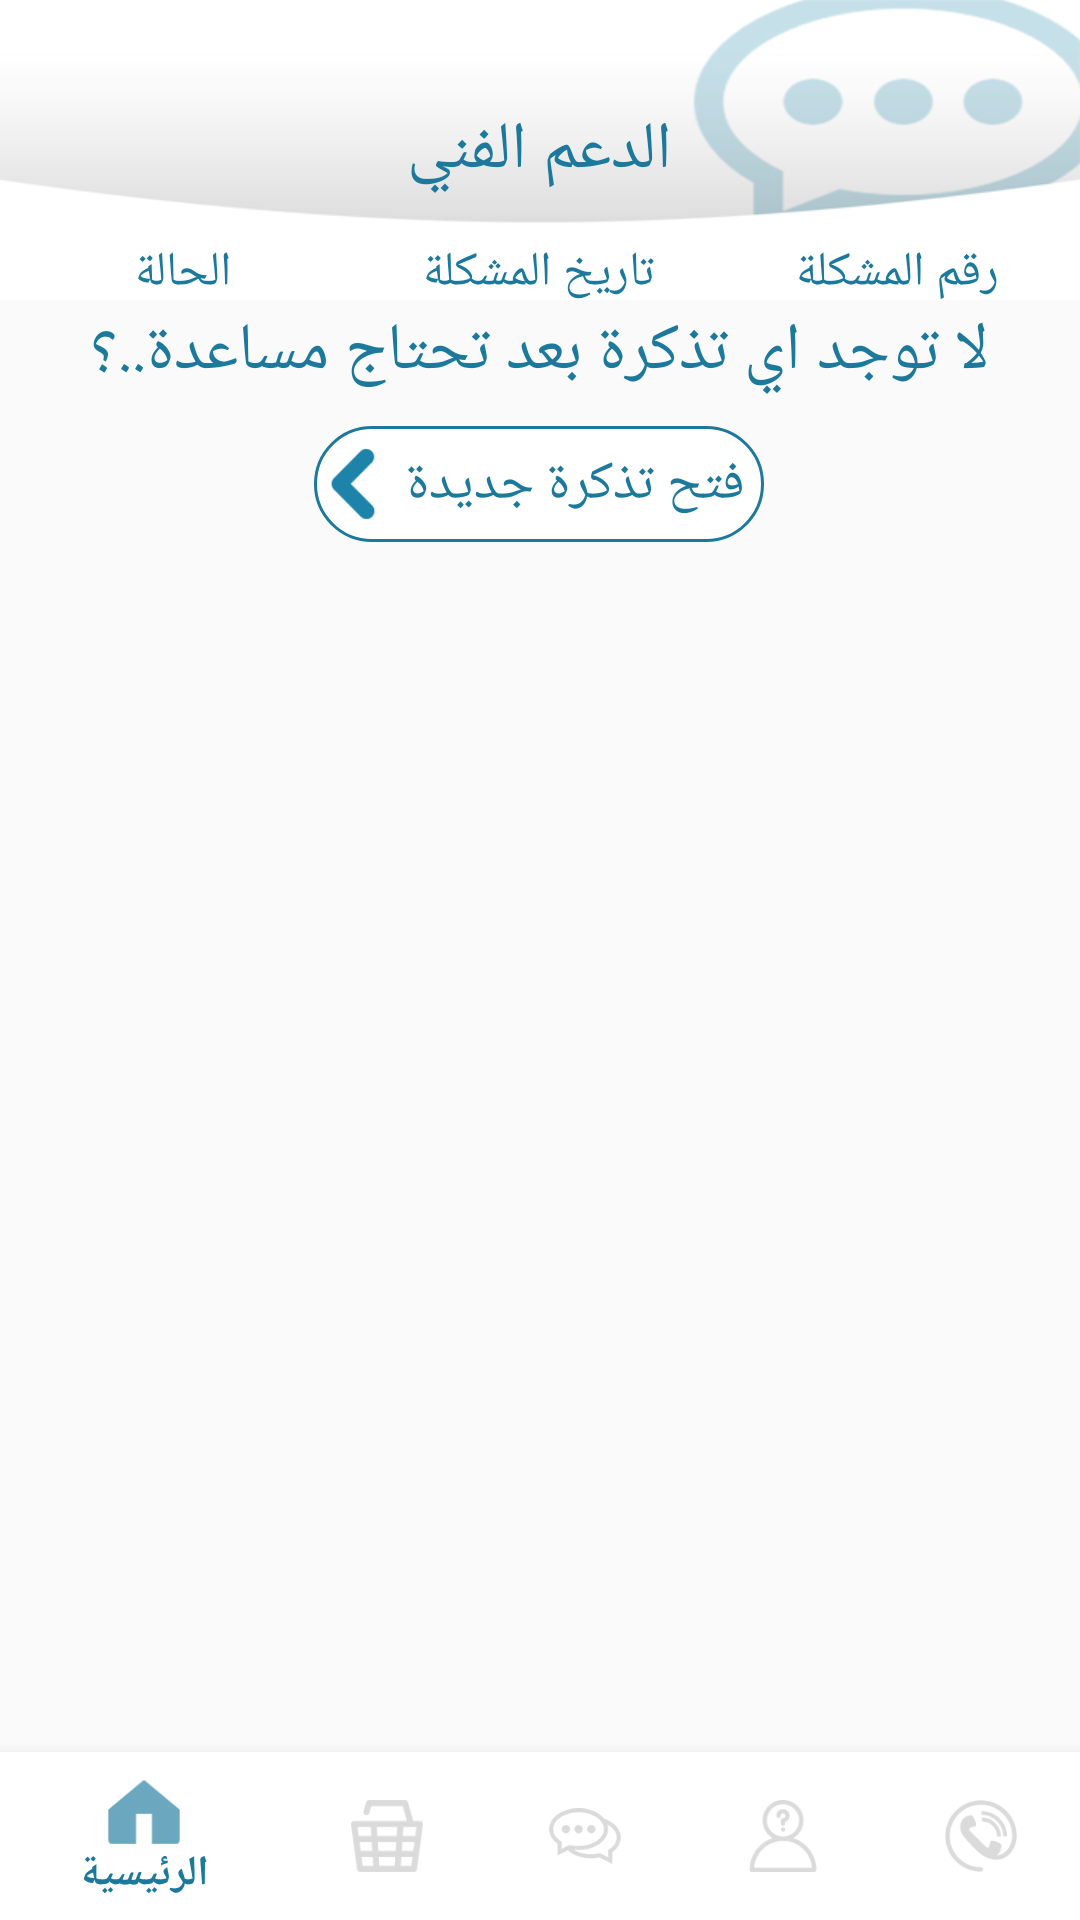

Reconstruct the res/layout file that produces this screen, plus the resources it refers to.
<!-- AndroidManifest.xml: activity theme AppTheme.NoActionBar -->
<!-- res/layout/activity_user_problems.xml -->
<?xml version="1.0" encoding="utf-8"?>
<RelativeLayout xmlns:android="http://schemas.android.com/apk/res/android"
    xmlns:app="http://schemas.android.com/apk/res-auto"
    xmlns:tools="http://schemas.android.com/tools"
    android:layout_width="match_parent"
    android:layout_height="match_parent"
    tools:context="com.agenda.smart.technicalsupport.views.UserProblemsActivity">

    <RelativeLayout
        android:id="@+id/help"
        android:layout_width="match_parent"
        android:layout_height="100dp"
        android:background="@drawable/support"
        android:orientation="horizontal">

        <TextView
            android:id="@+id/textView3"
            android:layout_width="wrap_content"
            android:layout_height="wrap_content"
            android:layout_centerInParent="true"
            android:text="الدعم الفني"
            android:textColor="@color/applicationColor"
            android:textSize="22dp" />

        <LinearLayout
            android:id="@+id/container"
            android:layout_width="match_parent"
            android:layout_height="50dp"
            android:layout_below="@+id/textView3"
            android:layout_marginLeft="2dp"
            android:layout_marginRight="2dp"
            android:layout_marginTop="1dp"
            android:orientation="horizontal">

            <TextView
                android:layout_width="0dp"
                android:layout_height="50dp"
                android:layout_weight=".33"
                android:gravity="center"
                android:text="الحالة"
                android:textColor="@color/applicationColor"
                android:textSize="16sp" />

            <TextView
                android:layout_width="0dp"

                android:layout_height="50dp"
                android:layout_marginLeft="1dp"
                android:layout_marginRight="1dp"
                android:layout_weight=".33"
                android:gravity="center"
                android:text="تاريخ المشكلة"
                android:textColor="@color/applicationColor"
                android:textSize="16sp" />


            <TextView
                android:layout_width="0dp"
                android:layout_height="50dp"
                android:layout_marginLeft="1dp"
                android:layout_weight=".33"
                android:gravity="center"
                android:text="رقم المشكلة"
                android:textColor="@color/applicationColor"
                android:textSize="16sp" />

        </LinearLayout>
    </RelativeLayout>


<LinearLayout
    android:layout_below="@+id/recycler_problems"
    android:layout_centerInParent="true"
    android:orientation="vertical"
    android:layout_width="wrap_content"
    android:layout_height="wrap_content">

    <TextView
        android:id="@+id/need_help"
        android:layout_width="wrap_content"
        android:layout_height="wrap_content"
        android:text="لا توجد اي تذكرة بعد
تحتاج مساعدة..؟"
        android:layout_gravity="center"
        android:layout_below="@+id/recycler_problems"
        android:textColor="@color/applicationColor"
        android:textSize="22dp"
        android:visibility="visible" />
    <LinearLayout
        android:id="@+id/add_problem"
        android:layout_gravity="center"
        android:layout_width="150dp"
        android:layout_height="wrap_content"
        android:layout_marginBottom="10dp"
        android:layout_marginTop="10dp"
        android:background="@drawable/round_corner_text_view"
        android:visibility="visible">

        <ImageView
            android:layout_width="24dp"
            android:layout_height="24dp"
            android:layout_gravity="left|center"
            android:src="@drawable/go_arrow" />

        <TextView
            android:id="@+id/add_photo"
            android:layout_width="match_parent"
            android:layout_height="wrap_content"
            android:layout_gravity="center"
            android:layout_marginBottom="4dp"
            android:layout_marginTop="4dp"
            android:gravity="center"
            android:padding="2dp"
            android:text="فتح تذكرة جديدة"
            android:textColor="@color/applicationColor"
            android:textSize="18sp" />
    </LinearLayout>

</LinearLayout>

    <android.support.v7.widget.RecyclerView
        android:layout_marginTop="2dp"
        android:id="@+id/recycler_problems"
        android:layout_width="match_parent"
        android:layout_height="wrap_content"
        android:layout_below="@+id/help">

    </android.support.v7.widget.RecyclerView>

    <include
        android:id="@+id/navigation"
        layout="@layout/bottom_navigation"
        android:layout_width="match_parent"
        android:layout_height="wrap_content"
        android:layout_alignParentBottom="true"
        android:layout_gravity="bottom"
        android:visibility="visible" />
</RelativeLayout>
<!-- res/layout/bottom_navigation.xml (included above) -->
<?xml version="1.0" encoding="utf-8"?>
<android.support.design.widget.BottomNavigationView xmlns:android="http://schemas.android.com/apk/res/android"
    xmlns:app="http://schemas.android.com/apk/res-auto"
    android:id="@+id/navigation"
    android:layout_width="match_parent"
    android:layout_height="wrap_content"
    android:background="#fff"
    app:itemIconTint="@drawable/checked_navigation"
    app:itemTextColor="@drawable/checked_navigation"
    app:menu="@menu/navigation_menu" />
<!-- resources referenced by this layout -->
<resources>
  <color name="applicationColor">#1c799c</color>
  <!-- drawable checked_navigation (drawable) -->
  <?xml version="1.0" encoding="utf-8"?>
  <selector xmlns:android="http://schemas.android.com/apk/res/android">
      <item android:state_checked="true" android:color="@color/applicationColor" />
      <item android:color="#c7c7c7"  />
  </selector>
  <!-- drawable go_arrow: png bitmap (drawable, 1119 bytes) -->
  <!-- drawable round_corner_text_view (drawable) -->
  <?xml version="1.0" encoding="utf-8"?>
  <shape xmlns:android="http://schemas.android.com/apk/res/android">
  
      
      <solid android:color="@android:color/white" />
  
      
      <stroke android:width="1dp" android:color="@color/colorPrimary" />
  
      
      <corners android:radius="20dp" />
  
      <padding android:left="1dp" android:top="1dp" android:right="1dp"
          android:bottom="1dp" />
  </shape>
  <!-- drawable support: png bitmap (drawable, 28014 bytes) -->
  <style name="AppTheme.NoActionBar">
  
          <item name="windowActionBar">false</item>
          <item name="windowNoTitle">true</item>
      </style>
  <color name="colorPrimary">#1c799c</color>
</resources>
